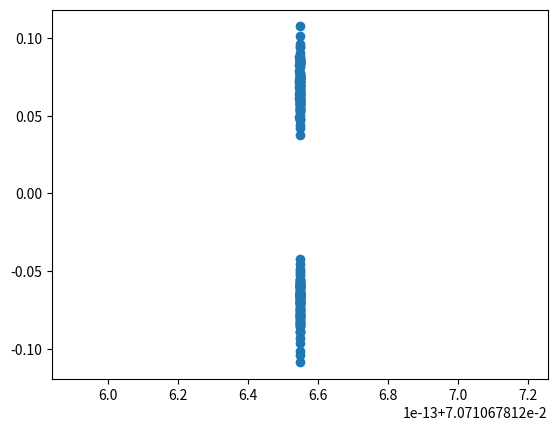

This figure's Python source:
import argparse

import numpy as np
import matplotlib.pyplot as plt

import networkx as nx

p_0 = 0.5
p_1 = 0.4

def f(a):
    C_11 = np.power(p_1, 1 - a) * np.power(p_0, a)
    C_12 = np.power(1 - p_1, 1 - a) * np.power(1 - p_0, a)
    C_21 = np.power(p_0, 1 - a) * np.power(p_1, a)
    C_22 = np.power(1 - p_0, 1 - a) * np.power(1 - p_1, a)
    res_1 = C_11 * np.log(p_0 / p_1)
    res_1 += C_12 * np.log((1 - p_0) / (1 - p_1))
    res_1 /= (C_11 + C_12)
    res_2 = C_21 * np.log(p_1 / p_0)
    res_2 += C_22 * np.log((1 - p_1) / (1 - p_0))
    res_2 /= (C_21 + C_22)
    res_3 = -1 * np.log(C_11 + C_12) - np.log(C_21 + C_22)
    return a * res_1 + a * res_2 +  res_3

def g(a):
    res = 2 * a * np.log(a / p_0)
    res += 2 * (1 - a) * np.log((1 - a) / (1 - p_0))
    res -= a * np.log(a / p_1)
    res -= (1 - a) * np.log((1 - a) / (1 - p_1))
    return res

def sbm_graph(n, k, a, b):
    if n % k != 0:
        raise ValueError('n %k != 0')
    elif a <= b:
        raise ValueError('a <= b')
    sizes = [int(n/k) for _ in range(k)]
    _p = np.log(n) * a / n
    _q = np.log(n) * b / n
    if _p > 1 or _q > 1:
        raise ValueError('')
    p = np.diag(np.ones(k) * (_p - _q)) + _q * np.ones([k, k])
    return nx.generators.community.stochastic_block_model(sizes, p)

def _get_embedding(affinity_matrix_, n_clusters=2):
    '''
    get low dimension features from embedded representation of data
    by taking the first k eigenvectors.
    k should be equal to self.n_clusters

    Parameters
    ----------
    norm_laplacian: bool, optional, default=False
        If True, then compute normalized Laplacian.

    Returns
    -------
    embedded feature:
        np.array, shape (num_samples, k)
    '''
    # start of your modification
    n = affinity_matrix_.shape[0]
    # compute the unnormalized Laplacian
    D = np.sum(affinity_matrix_, axis=0)
    L =  np.diag(D) - affinity_matrix_
    values, vectors = np.linalg.eig(L)
    Ls = [[i, values[i]] for i in range(n)]
    Ls.sort(key=lambda x:x[1])
    k = n_clusters
    selected_array = [Ls[i][0] for i in range(k)]
    # print(Ls[1][1])
    return vectors[:, selected_array]

def get_first_embedding(x_list):
    x12, x13, x14, x23, x24, x34 = x_list
    A = np.zeros([4, 4])
    if x12 == 1:
        A[0, 1] = 1
    if x13 == 1:
        A[0, 2] = 1
    if x14 == 1:
        A[0, 3] = 1
    if x23 == 1:
        A[1, 2] = 1
    if x24 == 1:
        A[1, 3] = 1
    if x34 == 1:
        A[2, 3] = 1
    A = A + A.T
    n = 4
    D = np.sum(A, axis=0)
    L =  np.diag(D) - A
    values, vectors = np.linalg.eig(L)
    Ls = [[i, values[i]] for i in range(n)]
    Ls.sort(key=lambda x:x[1])
    if abs(Ls[2][1] - Ls[1][1]) < 1e-4:
        return 0
    if abs(Ls[0][1] - Ls[1][1]) > 1e-4:
        v = vectors[:, Ls[1][0]]
        v /= v[1]
        v /= np.linalg.norm(v)
        if np.abs(v[0]) < 1e-6:
            return 0        
        return v[0]
    v = vectors[:, Ls[1][0]]
    result = np.dot(v, np.array([1, 1, 1, 1]))
    if np.abs(result) < 1e-6:
        v_true = v
    else:
        alpha = -4 / result
        v_true = np.array([1, 1, 1, 1]) + alpha * v
    v_true /= v_true[1]
    v_true /= np.linalg.norm(v_true)
    if np.abs(v_true[0]) < 1e-6:
        return 0
    return v_true[0]

def exact_compare(labels):
    # return 1 if labels = X or -X
    n2 = int(len(labels) / 2)
    labels_inner = np.array(labels)
    return np.sum(labels_inner) == 0 and np.abs(np.sum(labels_inner[:n2])) == n2

if __name__ == '__main__':
    parser = argparse.ArgumentParser()
    parser.add_argument('--spectral', default=True, const=True, type=bool, nargs='?')
    args = parser.parse_args()
    if args.spectral:
        a = 16
        b = 4
        n = 200
        G = sbm_graph(n, 2, a, b)
        # print(b * np.log(n))
        A = np.zeros([n, n])
        for u,v in G.edges():
            A[u, v] = 1
        A = A + A.T
        features = _get_embedding(A)
        plt.scatter(features[:, 0], features[:, 1])
        labels = np.asarray(features[:, 1] > 0, dtype=int)
        labels = 2 * labels - 1
        print(exact_compare(labels))
        plt.show()
    else:
        for i in range(64):
            val = [int(j) for j in bin(i).lstrip('0b').zfill(6)]
            print(val, get_first_embedding(val))
